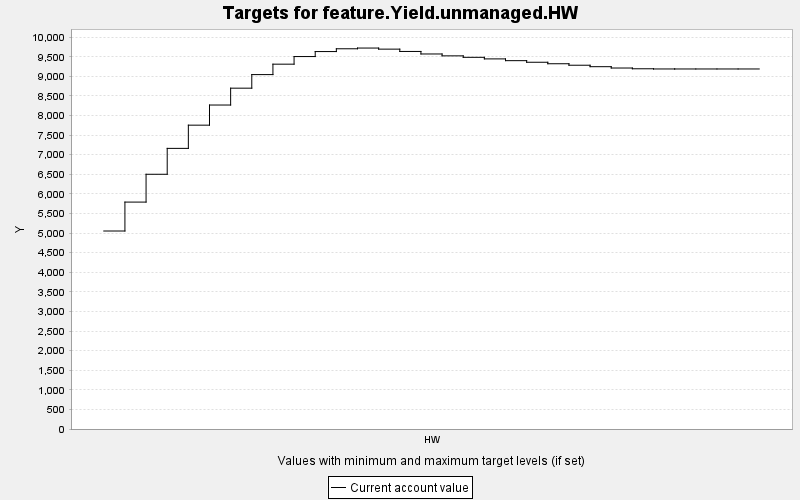

Data behind this chart, as committed beside it:
TARGET, PERIOD, YEAR, PERIODWIDTH, MINIMUM, MAXIMUM, MINWEIGHT, MAXWEIGHT, CURRENT, SUMMARY
feature.Yield.unmanaged.HW, 0, 0, 10.0, 0.0, 10000, 1.0, 1.0, 5053, 0.0
feature.Yield.unmanaged.HW, 1, 10, 10.0, 0.0, 10000, 1.0, 1.0, 5791, 0.0
feature.Yield.unmanaged.HW, 2, 20, 10.0, 0.0, 10000, 1.0, 1.0, 6501, 0.0
feature.Yield.unmanaged.HW, 3, 30, 10.0, 0.0, 10000, 1.0, 1.0, 7162, 0.0
feature.Yield.unmanaged.HW, 4, 40, 10.0, 0.0, 10000, 1.0, 1.0, 7754, 0.0
feature.Yield.unmanaged.HW, 5, 50, 10.0, 0.0, 10000, 1.0, 1.0, 8268, 0.0
feature.Yield.unmanaged.HW, 6, 60, 10.0, 0.0, 10000, 1.0, 1.0, 8699, 0.0
feature.Yield.unmanaged.HW, 7, 70, 10.0, 0.0, 10000, 1.0, 1.0, 9045, 0.0
feature.Yield.unmanaged.HW, 8, 80, 10.0, 0.0, 10000, 1.0, 1.0, 9311, 0.0
feature.Yield.unmanaged.HW, 9, 90, 10.0, 0.0, 10000, 1.0, 1.0, 9506, 0.0
feature.Yield.unmanaged.HW, 10, 100, 10.0, 0.0, 10000, 1.0, 1.0, 9633, 0.0
feature.Yield.unmanaged.HW, 11, 110, 10.0, 0.0, 10000, 1.0, 1.0, 9704, 0.0
feature.Yield.unmanaged.HW, 12, 120, 10.0, 0.0, 10000, 1.0, 1.0, 9723, 0.0
feature.Yield.unmanaged.HW, 13, 130, 10.0, 0.0, 10000, 1.0, 1.0, 9695, 0.0
feature.Yield.unmanaged.HW, 14, 140, 10.0, 0.0, 10000, 1.0, 1.0, 9636, 0.0
feature.Yield.unmanaged.HW, 15, 150, 10.0, 0.0, 10000, 1.0, 1.0, 9571, 0.0
feature.Yield.unmanaged.HW, 16, 160, 10.0, 0.0, 10000, 1.0, 1.0, 9523, 0.0
feature.Yield.unmanaged.HW, 17, 170, 10.0, 0.0, 10000, 1.0, 1.0, 9486, 0.0
feature.Yield.unmanaged.HW, 18, 180, 10.0, 0.0, 10000, 1.0, 1.0, 9446, 0.0
feature.Yield.unmanaged.HW, 19, 190, 10.0, 0.0, 10000, 1.0, 1.0, 9401, 0.0
feature.Yield.unmanaged.HW, 20, 200, 10.0, 0.0, 10000, 1.0, 1.0, 9360, 0.0
feature.Yield.unmanaged.HW, 21, 210, 10.0, 0.0, 10000, 1.0, 1.0, 9322, 0.0
feature.Yield.unmanaged.HW, 22, 220, 10.0, 0.0, 10000, 1.0, 1.0, 9284, 0.0
feature.Yield.unmanaged.HW, 23, 230, 10.0, 0.0, 10000, 1.0, 1.0, 9247, 0.0
feature.Yield.unmanaged.HW, 24, 240, 10.0, 0.0, 10000, 1.0, 1.0, 9213, 0.0
feature.Yield.unmanaged.HW, 25, 250, 10.0, 0.0, 10000, 1.0, 1.0, 9194, 0.0
feature.Yield.unmanaged.HW, 26, 260, 10.0, 0.0, 10000, 1.0, 1.0, 9189, 0.0
feature.Yield.unmanaged.HW, 27, 270, 10.0, 0.0, 10000, 1.0, 1.0, 9189, 0.0
feature.Yield.unmanaged.HW, 28, 280, 10.0, 0.0, 10000, 1.0, 1.0, 9189, 0.0
feature.Yield.unmanaged.HW, 29, 290, 10.0, 0.0, 10000, 1.0, 1.0, 9189, 0.0
feature.Yield.unmanaged.HW, 30, 300, 10.0, 0.0, 10000, 1.0, 1.0, 9189, 0.0
